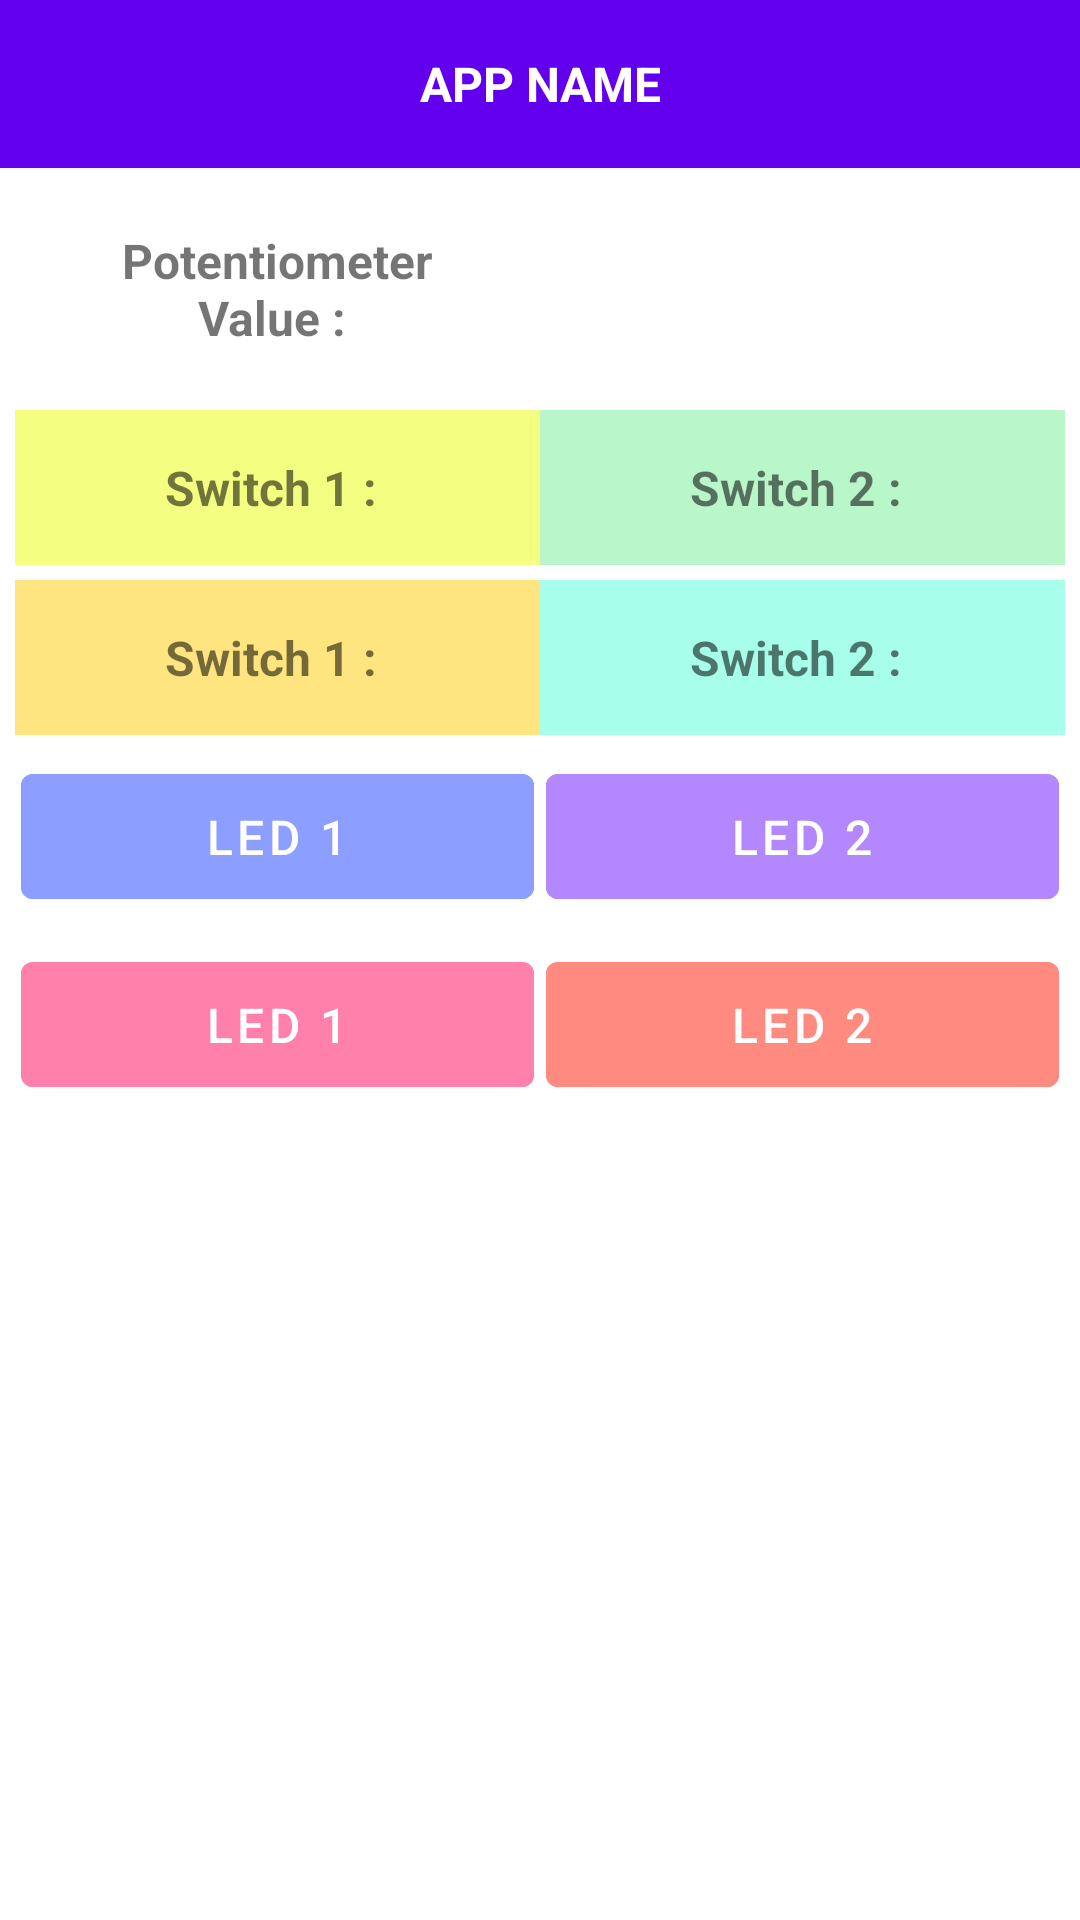

Here is an Android app screen rendered from its layout file. Give the layout XML and the strings, colors and styles it references.
<!-- AndroidManifest.xml: application theme Theme.EspProject -->
<!-- res/layout/fragment_home.xml -->
<?xml version="1.0" encoding="utf-8"?>
<androidx.constraintlayout.widget.ConstraintLayout xmlns:android="http://schemas.android.com/apk/res/android"
    xmlns:tools="http://schemas.android.com/tools"
    android:layout_width="match_parent"
    android:layout_height="match_parent"
    xmlns:app="http://schemas.android.com/apk/res-auto"
    tools:context=".HomeFragment">

    <com.google.android.material.appbar.AppBarLayout
        android:id="@+id/appBarLayout"
        android:layout_width="match_parent"
        android:layout_height="?attr/actionBarSize"
        android:gravity="center"
        app:layout_constraintEnd_toEndOf="parent"
        app:layout_constraintStart_toStartOf="parent"
        app:layout_constraintTop_toTopOf="parent">

        <TextView
            android:layout_width="match_parent"
            android:layout_height="wrap_content"
            android:fontFamily="sans-serif"
            android:gravity="center"
            android:text="APP NAME"
            android:textColor="@color/white"
            android:textSize="16sp"
            android:textStyle="bold" />
    </com.google.android.material.appbar.AppBarLayout>

    <LinearLayout
        android:id="@+id/linearLayout"
        android:layout_width="match_parent"
        android:layout_height="wrap_content"
        android:layout_margin="5dp"
        android:orientation="horizontal"
        app:layout_constraintTop_toBottomOf="@+id/appBarLayout"
        tools:layout_editor_absoluteX="5dp">

        <TextView
            android:layout_width="0dp"
            android:layout_height="wrap_content"
            android:layout_weight=".50"
            android:fontFamily="sans-serif"
            android:gravity="center"
            android:padding="15dp"
            android:text="Potentiometer Value : "
            android:textColor="@color/grey"
            android:textSize="16sp"
            android:textStyle="bold" />

        <TextView
            android:id="@+id/potentiometervalue"
            android:layout_width="0dp"
            android:layout_height="wrap_content"
            android:layout_weight=".50"
            android:fontFamily="sans-serif"
            android:gravity="center"
            android:padding="15dp"
            android:text=" "
            android:textColor="@color/grey"
            android:textSize="16sp"
            android:textStyle="bold" />

    </LinearLayout>


    <LinearLayout
        android:id="@+id/linearLayout2"
        android:layout_width="match_parent"
        android:layout_height="wrap_content"
        android:layout_margin="5dp"
        android:orientation="horizontal"
        app:layout_constraintTop_toBottomOf="@+id/linearLayout"
        tools:layout_editor_absoluteX="5dp">

        <TextView
            android:id="@+id/switchOneValue"
            android:layout_width="0dp"
            android:layout_height="wrap_content"
            android:layout_weight=".25"
            android:background="#F4FF81"
            android:fontFamily="sans-serif"
            android:gravity="center"
            android:padding="15dp"
            android:text="Switch 1 : "
            android:textColor="@color/grey"
            android:textSize="16sp"
            android:textStyle="bold" />

        <TextView
            android:id="@+id/switchTwoValue"
            android:layout_width="0dp"
            android:layout_height="wrap_content"
            android:layout_weight=".25"
            android:background="#B9F6CA"
            android:fontFamily="sans-serif"
            android:gravity="center"
            android:padding="15dp"
            android:text="Switch 2 : "
            android:textColor="@color/grey"
            android:textSize="16sp"
            android:textStyle="bold" />
    </LinearLayout>

    <LinearLayout
        android:id="@+id/linearLayout3"
        android:layout_width="match_parent"
        android:layout_height="wrap_content"
        android:layout_margin="5dp"
        android:orientation="horizontal"
        app:layout_constraintTop_toBottomOf="@+id/linearLayout2"
        tools:layout_editor_absoluteX="5dp">

        <TextView
            android:id="@+id/switchThreeValue"
            android:layout_width="0dp"
            android:layout_height="wrap_content"
            android:layout_weight=".25"
            android:background="#FFE57F"
            android:fontFamily="sans-serif"
            android:gravity="center"
            android:padding="15dp"
            android:text="Switch 1 : "
            android:textColor="@color/grey"
            android:textSize="16sp"
            android:textStyle="bold" />

        <TextView
            android:id="@+id/switchFourValue"
            android:layout_width="0dp"
            android:layout_height="wrap_content"
            android:layout_weight=".25"
            android:background="#A7FFEB"
            android:fontFamily="sans-serif"
            android:gravity="center"
            android:padding="15dp"
            android:text="Switch 2 : "
            android:textColor="@color/grey"
            android:textSize="16sp"
            android:textStyle="bold" />
    </LinearLayout>

    <LinearLayout
        android:id="@+id/linearLayout4"
        android:layout_width="match_parent"
        android:layout_height="wrap_content"
        android:layout_margin="5dp"
        app:layout_constraintTop_toBottomOf="@+id/linearLayout3"
        tools:layout_editor_absoluteX="5dp">

        <com.google.android.material.button.MaterialButton
            android:id="@+id/button1"
            android:layout_width="wrap_content"
            android:layout_height="wrap_content"
            android:layout_margin="2dp"
            android:layout_weight="1"
            android:backgroundTint="#8C9EFF"
            android:padding="10dp"
            android:text="LED 1"
            android:textSize="16sp" />

        <com.google.android.material.button.MaterialButton
            android:id="@+id/button2"
            android:layout_width="wrap_content"
            android:layout_height="wrap_content"
            android:layout_margin="2dp"
            android:layout_weight="1"
            android:backgroundTint="#B388FF"
            android:padding="10dp"
            android:text="LED 2"
            android:textSize="16sp" />
    </LinearLayout>

    <LinearLayout
        android:layout_width="match_parent"
        android:layout_height="wrap_content"
        android:layout_margin="5dp"
        app:layout_constraintTop_toBottomOf="@+id/linearLayout4"
        tools:layout_editor_absoluteX="5dp">

        <com.google.android.material.button.MaterialButton
            android:id="@+id/button3"
            android:layout_width="wrap_content"
            android:layout_height="wrap_content"
            android:layout_margin="2dp"
            android:layout_weight="1"
            android:backgroundTint="#FF80AB"
            android:padding="10dp"
            android:text="LED 1"
            android:textSize="16sp" />

        <com.google.android.material.button.MaterialButton
            android:id="@+id/button4"
            android:layout_width="wrap_content"
            android:layout_height="wrap_content"
            android:layout_margin="2dp"
            android:layout_weight="1"
            android:backgroundTint="#FF8A80"
            android:padding="10dp"
            android:text="LED 2"
            android:textSize="16sp" />
    </LinearLayout>

</androidx.constraintlayout.widget.ConstraintLayout>
<!-- resources referenced by this layout -->
<resources>
  <style name="Theme.EspProject" parent="Theme.MaterialComponents.Light.NoActionBar">
          
          <item name="colorPrimary">@color/purple_500</item>
          <item name="colorPrimaryVariant">@color/purple_700</item>
          <item name="colorOnPrimary">@color/white</item>
          
          <item name="colorSecondary">@color/teal_200</item>
          <item name="colorSecondaryVariant">@color/teal_700</item>
          <item name="colorOnSecondary">@color/black</item>
          
          <item name="android:statusBarColor" tools:targetApi="l">?attr/colorPrimaryVariant</item>
          
      </style>
  <!-- not gathered from this repository: default colours our renderer supplied (Android Studio template values) -->
  <color name="purple_500">#FF6200EE</color>
  <color name="purple_700">#FF3700B3</color>
  <color name="teal_200">#FF03DAC5</color>
  <color name="teal_700">#FF018786</color>
  <color name="black">#FF000000</color>
  <color name="white">#FFFFFFFF</color>
</resources>
